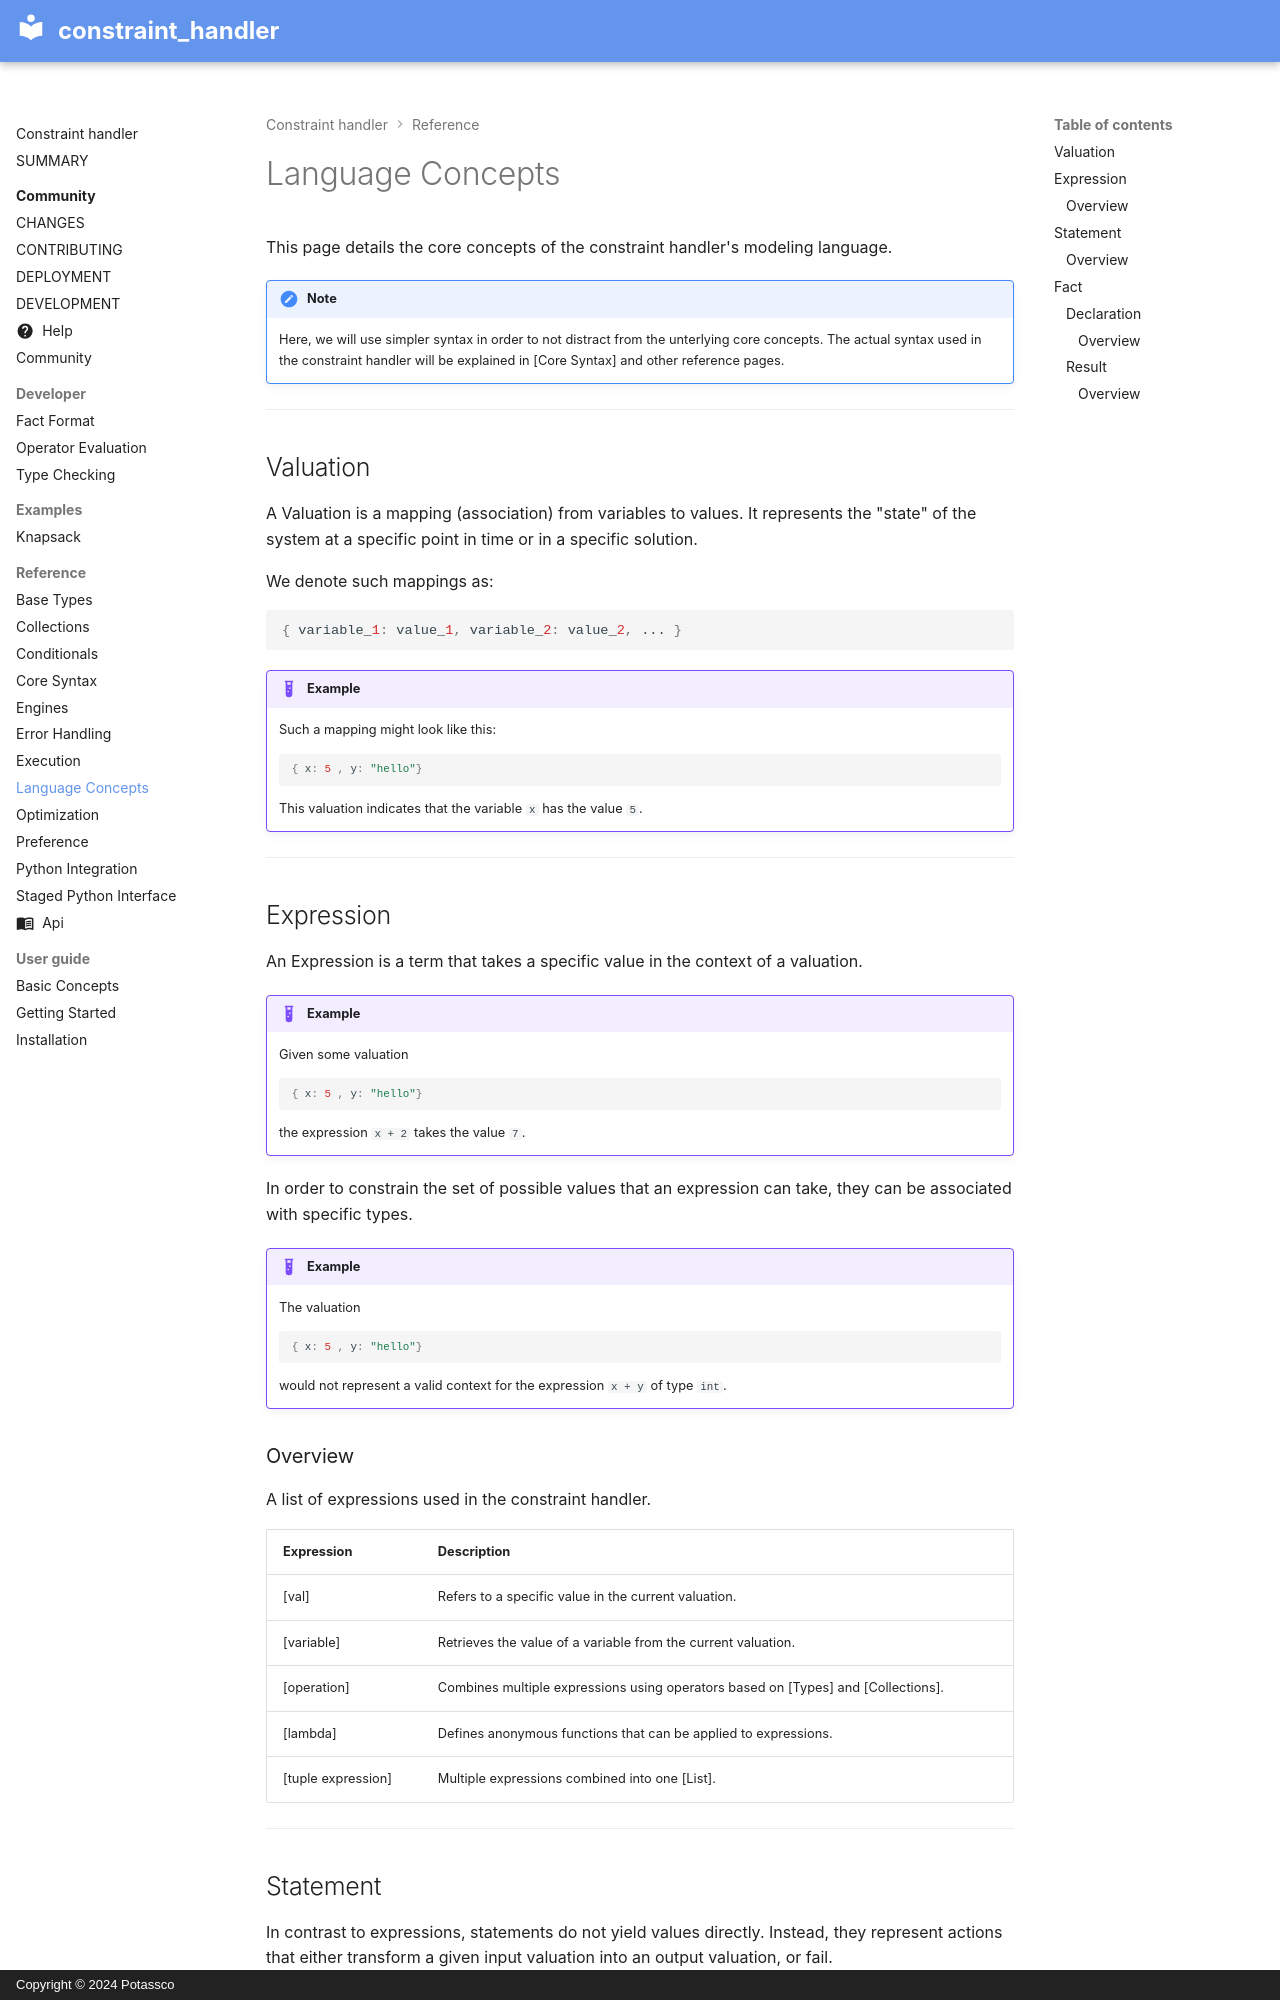

repository: potassco/constraint-handler · page: reference/language_concepts/index.html · generator: mkdocs · copyright: Copyright © 2024 Potassco

# Language Concepts
This page details the core concepts of the constraint handler's modeling language.

!!! Note
    Here, we will use simpler syntax in order to not distract from the unterlying core concepts. The actual syntax used in the constraint handler will be explained in [Core Syntax] and other reference pages.

---

## Valuation
A Valuation is a mapping (association) from variables to values. It represents the "state" of the system at a specific point in time or in a specific solution.

We denote such mappings as:
```json
{ variable_1: value_1, variable_2: value_2, ... }
```

!!! Example
    Such a mapping might look like this:
    ```json
    { x: 5 , y: "hello"}
    ```

    This valuation indicates that the variable `x` has the value `5`.

---

## Expression
An Expression is a term that takes a specific value in the context of a valuation.

!!! Example
    Given some valuation
    ```json
    { x: 5 , y: "hello"}
    ```

    the expression `x + 2` takes the value `7`.

In order to constrain the set of possible values that an expression can take, they can be associated with specific types.

!!! Example
    The valuation
    ```json
    { x: 5 , y: "hello"}
    ```

    would not represent a valid context for the expression `x + y` of type `int`.

### Overview
A list of expressions used in the constraint handler.

| Expression | Description |
|-|-|
| [val] | Refers to a specific value in the current valuation. |
| [variable] | Retrieves the value of a variable from the current valuation. |
| [operation] | Combines multiple expressions using operators based on [Types] and [Collections]. |
| [lambda] | Defines anonymous functions that can be applied to expressions. |
| [tuple expression] | Multiple expressions combined into one [List]. |

---
